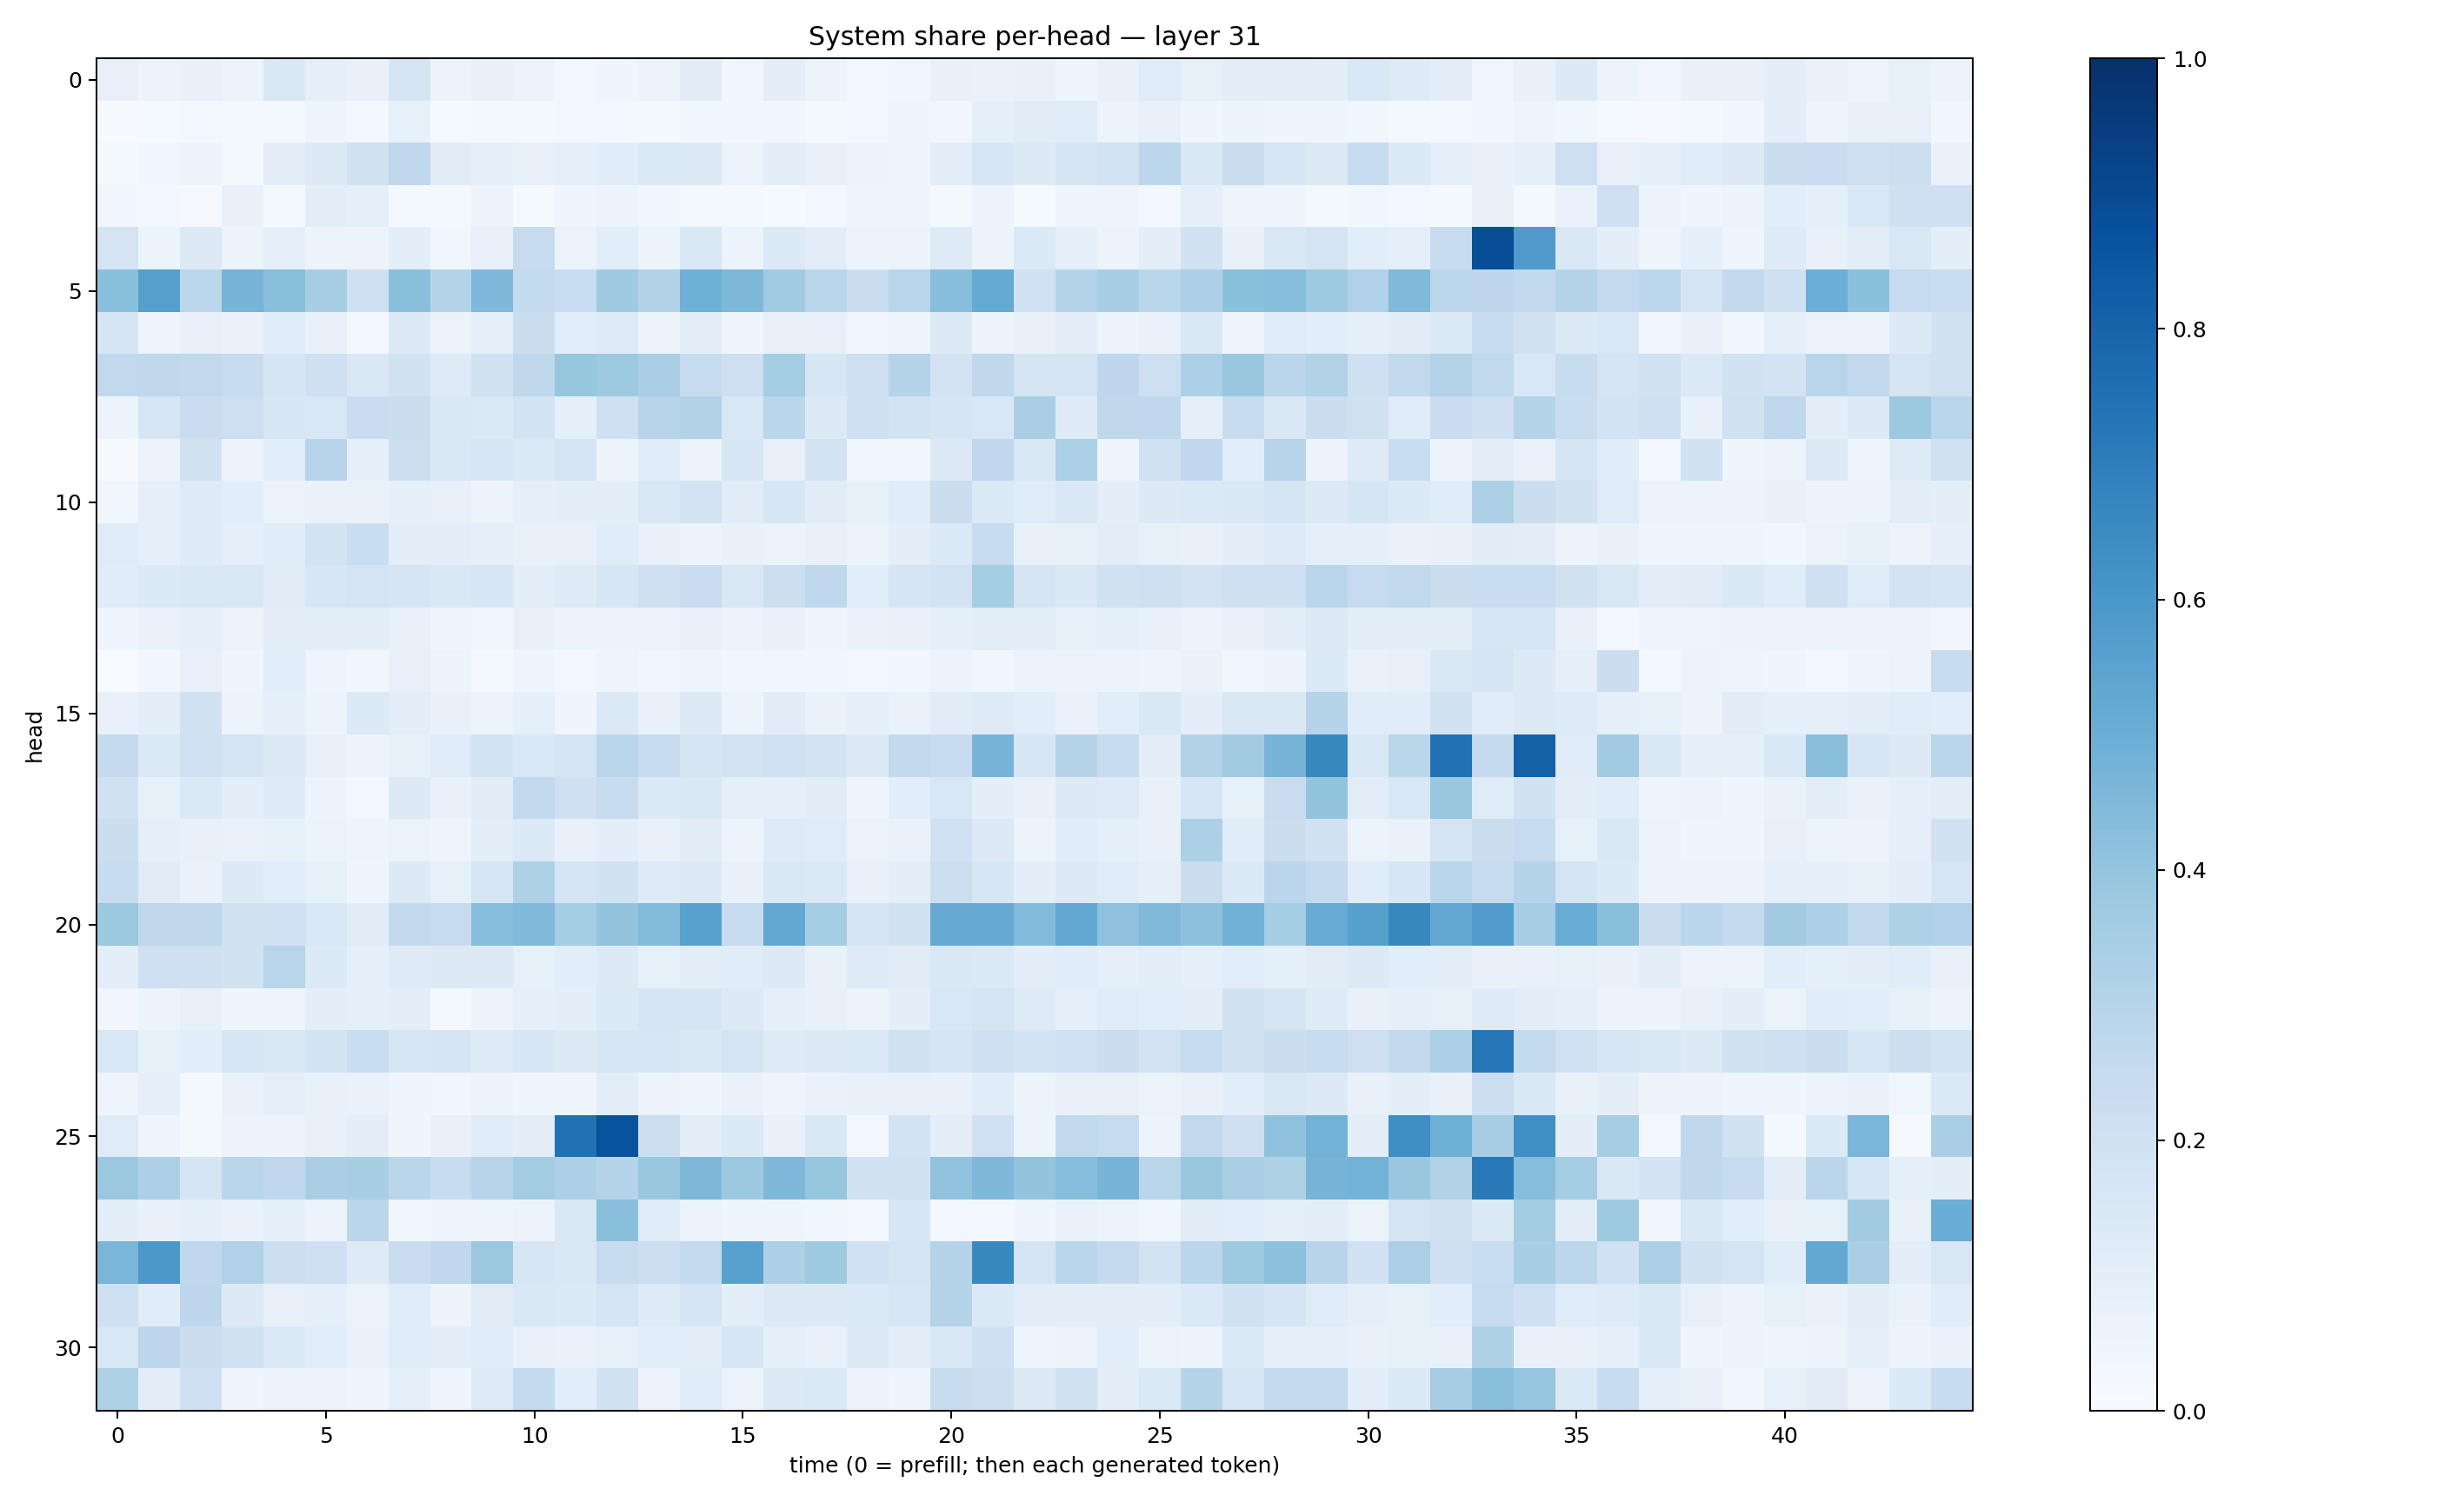

Data behind this chart, as committed beside it:
0.081673376, 0.055258468, 0.07516183, 0.054387838, 0.14918058, 0.08881208, 0.07531551, 0.17068009, 0.05320914, 0.07074375, 0.05808135, 0.02732484, 0.044856485, 0.06241759, 0.10998854, 0.036197457, 0.097253636, 0.059794962, 0.031232502, 0.03549637, 0.07499923, 0.06743197, 0.07760901, 0.04652708
0.006728, 0.01187, 0.02846, 0.01657, 0.02031, 0.04538, 0.02489, 0.08289, 0.01507, 0.01726, 0.01832, 0.03001, 0.02493, 0.01768, 0.03893, 0.03179, 0.03511, 0.02152, 0.02543, 0.0415, 0.03143, 0.08713, 0.1103, 0.1204
0.02195, 0.03789, 0.05757, 0.01908, 0.1015, 0.1305, 0.1933, 0.2673, 0.1099, 0.09113, 0.08194, 0.08659, 0.1169, 0.1368, 0.132, 0.06333, 0.0963, 0.07161, 0.05907, 0.04259, 0.1018, 0.1582, 0.1274, 0.1645
0.03388, 0.03069, 0.008708, 0.07766, 0.02078, 0.1022, 0.09188, 0.02242, 0.01713, 0.05499, 0.01436, 0.04594, 0.05468, 0.03434, 0.01913, 0.02142, 0.01547, 0.02355, 0.04809, 0.04902, 0.01766, 0.05671, 0.0142, 0.04307
0.175, 0.05406, 0.1277, 0.05965, 0.09332, 0.05608, 0.05556, 0.09932, 0.03792, 0.0806, 0.2427, 0.06628, 0.1061, 0.0623, 0.1513, 0.05915, 0.1343, 0.102, 0.0508, 0.05686, 0.1224, 0.05413, 0.1387, 0.08781
0.418, 0.5652, 0.2781, 0.4703, 0.4246, 0.3463, 0.2055, 0.423, 0.299, 0.4495, 0.2571, 0.2338, 0.3706, 0.3093, 0.4905, 0.4549, 0.3644, 0.2919, 0.2238, 0.2921, 0.4279, 0.5165, 0.2023, 0.2988
0.1647, 0.04929, 0.0809, 0.06874, 0.1172, 0.07131, 0.02929, 0.1252, 0.06314, 0.0879, 0.2238, 0.109, 0.1226, 0.05621, 0.09781, 0.04226, 0.08059, 0.07977, 0.0367, 0.0431, 0.1294, 0.05674, 0.07213, 0.1017
0.2624, 0.2696, 0.2642, 0.2411, 0.1669, 0.2061, 0.1437, 0.1931, 0.1249, 0.1934, 0.2734, 0.3929, 0.3724, 0.3395, 0.2466, 0.2119, 0.352, 0.1611, 0.2075, 0.3029, 0.1822, 0.2712, 0.1762, 0.176
0.05145, 0.161, 0.2295, 0.2118, 0.1594, 0.1526, 0.2267, 0.219, 0.1434, 0.1383, 0.1854, 0.09291, 0.2074, 0.2962, 0.3108, 0.1524, 0.2873, 0.1288, 0.2088, 0.187, 0.1658, 0.153, 0.3385, 0.1238
0.005465, 0.0561, 0.193, 0.05541, 0.109, 0.2933, 0.08856, 0.2151, 0.1428, 0.1589, 0.1377, 0.1782, 0.05311, 0.1143, 0.06506, 0.1619, 0.07999, 0.1841, 0.03687, 0.03416, 0.1292, 0.2694, 0.1516, 0.3312
0.03589, 0.09059, 0.1241, 0.1075, 0.06632, 0.06884, 0.06765, 0.08961, 0.08008, 0.057, 0.08819, 0.09716, 0.09806, 0.142, 0.1832, 0.1116, 0.1618, 0.111, 0.0823, 0.1136, 0.2242, 0.1351, 0.121, 0.1482
0.1201, 0.08796, 0.1247, 0.09317, 0.1169, 0.1866, 0.2319, 0.09813, 0.1028, 0.09189, 0.07522, 0.07749, 0.1169, 0.07061, 0.05435, 0.07522, 0.0632, 0.07519, 0.06611, 0.0999, 0.1364, 0.237, 0.07699, 0.08245
0.1158, 0.1357, 0.1434, 0.1509, 0.1095, 0.159, 0.179, 0.1672, 0.144, 0.1626, 0.09615, 0.1223, 0.163, 0.2068, 0.2292, 0.1485, 0.2153, 0.2678, 0.1064, 0.1658, 0.1839, 0.3542, 0.1699, 0.1438
0.03961, 0.06897, 0.08917, 0.05691, 0.1043, 0.09805, 0.09593, 0.07706, 0.04217, 0.03871, 0.08121, 0.06117, 0.06128, 0.06242, 0.07246, 0.05733, 0.07307, 0.0448, 0.06873, 0.078, 0.08863, 0.1028, 0.1015, 0.0851
0.002363, 0.03398, 0.07824, 0.04435, 0.1068, 0.05032, 0.03356, 0.08038, 0.054, 0.01969, 0.03998, 0.03094, 0.0495, 0.03762, 0.04688, 0.03712, 0.03885, 0.03305, 0.03031, 0.03343, 0.06161, 0.03377, 0.06178, 0.06414
0.07718, 0.09868, 0.1987, 0.05963, 0.08872, 0.06095, 0.1356, 0.1017, 0.0753, 0.05772, 0.08804, 0.04667, 0.1371, 0.07464, 0.1311, 0.05279, 0.1112, 0.06965, 0.08802, 0.06945, 0.1111, 0.1234, 0.1081, 0.06906
0.2535, 0.1398, 0.2008, 0.1664, 0.13, 0.07909, 0.05863, 0.08254, 0.1202, 0.1855, 0.1557, 0.1661, 0.2868, 0.2436, 0.1707, 0.1802, 0.1995, 0.1819, 0.1321, 0.2603, 0.2411, 0.4699, 0.1634, 0.2997
0.199, 0.08511, 0.1368, 0.09835, 0.1247, 0.05941, 0.03082, 0.1317, 0.07518, 0.1095, 0.2612, 0.2034, 0.2375, 0.1348, 0.1442, 0.08722, 0.08928, 0.1105, 0.04574, 0.107, 0.1529, 0.09388, 0.07803, 0.1301
0.2261, 0.08702, 0.07208, 0.06869, 0.08516, 0.06578, 0.04855, 0.06303, 0.05069, 0.0975, 0.1338, 0.07571, 0.09705, 0.07795, 0.1114, 0.05148, 0.1215, 0.1193, 0.06279, 0.06764, 0.1994, 0.1317, 0.05982, 0.1144
0.2395, 0.1131, 0.07009, 0.1253, 0.1069, 0.08245, 0.04294, 0.1291, 0.08465, 0.1591, 0.3209, 0.1709, 0.1875, 0.1231, 0.1269, 0.0715, 0.1449, 0.1383, 0.07352, 0.09696, 0.2152, 0.1578, 0.0987, 0.1258
0.3779, 0.2726, 0.271, 0.1976, 0.2031, 0.1544, 0.1115, 0.2617, 0.2451, 0.432, 0.4455, 0.3522, 0.4019, 0.4391, 0.5555, 0.2425, 0.5272, 0.355, 0.1716, 0.1882, 0.5121, 0.5147, 0.4426, 0.5269
0.09948, 0.2075, 0.2079, 0.194, 0.2891, 0.1329, 0.09285, 0.124, 0.1312, 0.1253, 0.08531, 0.1071, 0.1288, 0.08509, 0.1029, 0.1163, 0.1301, 0.0766, 0.1247, 0.111, 0.142, 0.1402, 0.09975, 0.1162
0.03512, 0.05297, 0.07872, 0.04233, 0.0455, 0.09458, 0.09174, 0.09511, 0.01806, 0.0582, 0.09317, 0.09908, 0.1345, 0.1701, 0.1656, 0.1251, 0.09207, 0.07397, 0.06173, 0.09378, 0.1553, 0.1752, 0.1231, 0.09017
0.156, 0.08479, 0.1084, 0.1566, 0.1509, 0.1845, 0.2312, 0.1608, 0.168, 0.1249, 0.1569, 0.1308, 0.1617, 0.1626, 0.1463, 0.1775, 0.1239, 0.1301, 0.1369, 0.1959, 0.1698, 0.2105, 0.1868, 0.2004
0.04936, 0.08928, 0.02108, 0.06883, 0.0894, 0.07618, 0.06769, 0.04654, 0.03788, 0.05243, 0.04272, 0.04295, 0.1053, 0.06107, 0.04276, 0.06698, 0.04762, 0.06821, 0.07363, 0.07842, 0.07309, 0.1156, 0.05864, 0.08173
0.119, 0.04731, 0.02309, 0.06342, 0.06184, 0.07588, 0.09397, 0.03921, 0.07078, 0.1148, 0.09393, 0.7485, 0.8669, 0.2156, 0.0968, 0.1332, 0.07753, 0.1438, 0.03108, 0.1853, 0.1008, 0.2024, 0.0519, 0.2634
0.3809, 0.3278, 0.1649, 0.2861, 0.266, 0.3394, 0.342, 0.2831, 0.2372, 0.294, 0.3574, 0.3277, 0.3023, 0.3853, 0.4553, 0.3751, 0.4526, 0.3934, 0.1938, 0.1905, 0.4058, 0.451, 0.3998, 0.4332
0.0949, 0.07335, 0.08622, 0.06934, 0.09019, 0.05598, 0.2831, 0.03576, 0.04422, 0.04298, 0.05409, 0.1493, 0.424, 0.1192, 0.06388, 0.04414, 0.04053, 0.03518, 0.02981, 0.1568, 0.02936, 0.02428, 0.04073, 0.06941
0.4629, 0.5957, 0.2681, 0.3196, 0.2158, 0.2078, 0.123, 0.2275, 0.2684, 0.3815, 0.1631, 0.1428, 0.2443, 0.2166, 0.2553, 0.556, 0.3274, 0.3735, 0.2017, 0.1729, 0.3004, 0.6575, 0.179, 0.2854
0.2042, 0.1168, 0.2743, 0.1296, 0.07989, 0.09311, 0.06593, 0.1148, 0.05796, 0.1098, 0.1464, 0.1368, 0.1738, 0.125, 0.1709, 0.09942, 0.1294, 0.1298, 0.136, 0.1592, 0.298, 0.1387, 0.1048, 0.102
0.1561, 0.2754, 0.2252, 0.1907, 0.1398, 0.1085, 0.06952, 0.1163, 0.1043, 0.1194, 0.07417, 0.06763, 0.08246, 0.1092, 0.09379, 0.1591, 0.09213, 0.07719, 0.1271, 0.1031, 0.1503, 0.2079, 0.04846, 0.06612
0.3228, 0.09506, 0.2072, 0.04653, 0.06496, 0.05456, 0.03936, 0.09182, 0.0426, 0.1242, 0.2563, 0.1081, 0.1944, 0.05939, 0.1209, 0.06409, 0.1306, 0.1381, 0.05892, 0.04658, 0.2358, 0.218, 0.1274, 0.1888
